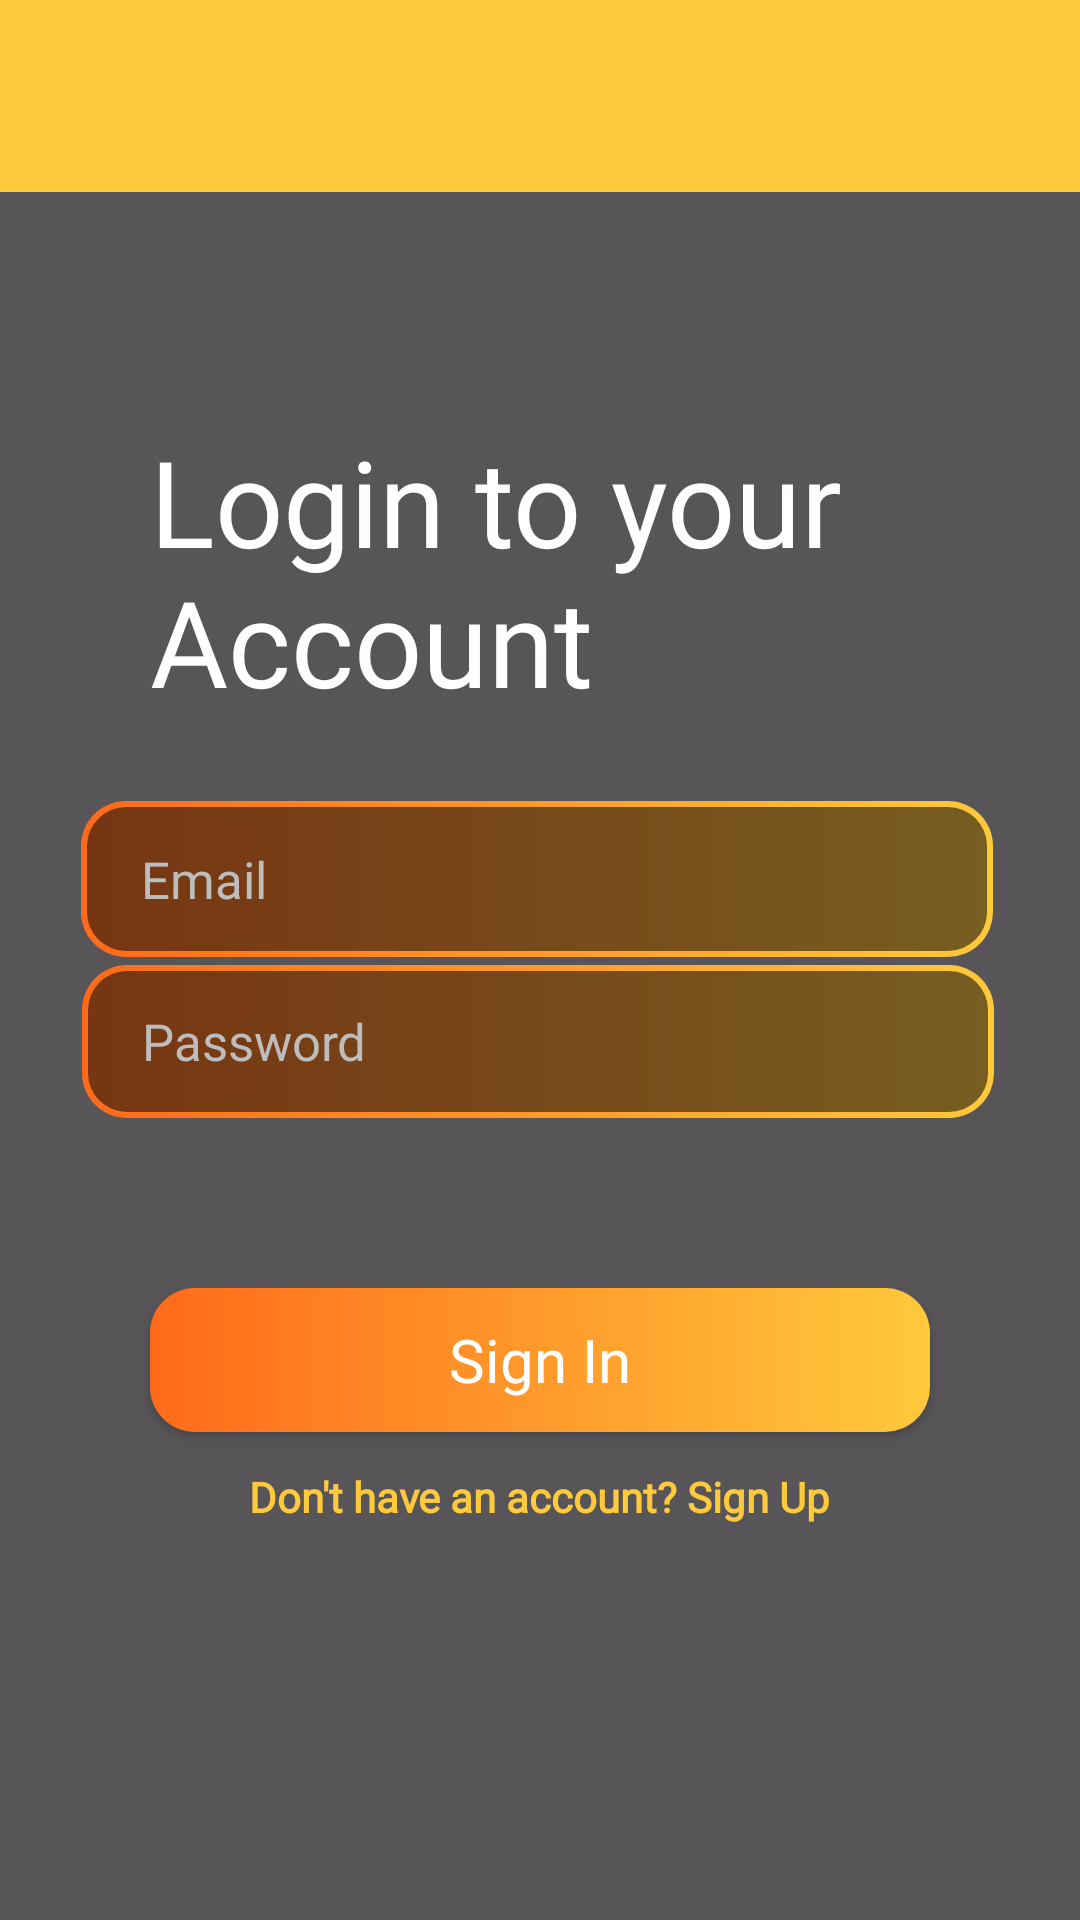

Produce the Android XML layout that renders to this screen, including the resource entries it uses.
<!-- AndroidManifest.xml: application theme Theme.KNRJapota -->
<!-- res/layout/activity_login.xml -->
<?xml version="1.0" encoding="utf-8"?>
<androidx.constraintlayout.widget.ConstraintLayout xmlns:android="http://schemas.android.com/apk/res/android"
    xmlns:app="http://schemas.android.com/apk/res-auto"
    xmlns:tools="http://schemas.android.com/tools"
    android:id="@+id/main"
    android:layout_width="match_parent"
    android:layout_height="match_parent"
    android:background="@drawable/background1"
    tools:context=".LoginActivity">

    <View
        android:id="@+id/darkOverlay"
        android:layout_width="0dp"
        android:layout_height="0dp"
        android:background="#A7000000"
        app:layout_constraintBottom_toBottomOf="parent"
        app:layout_constraintEnd_toEndOf="parent"
        app:layout_constraintHorizontal_bias="0.0"
        app:layout_constraintStart_toStartOf="parent"
        app:layout_constraintTop_toTopOf="parent"
        app:layout_constraintVertical_bias="0.0" />

    <androidx.appcompat.widget.Toolbar
        android:id="@+id/toolbar"
        android:layout_width="match_parent"
        android:layout_height="?attr/actionBarSize"
        android:background="#FFC93C"
        app:titleTextColor="@android:color/white"
        app:subtitleTextColor="@android:color/white"
        app:layout_constraintTop_toTopOf="parent"
        app:layout_constraintStart_toStartOf="parent"
        app:layout_constraintEnd_toEndOf="parent" />

    <TextView
        android:id="@+id/textView"
        android:layout_width="0dp"
        android:layout_height="wrap_content"
        android:layout_marginStart="50dp"
        android:layout_marginEnd="50dp"
        android:fontFamily="@font/archivoblackregular"
        android:gravity="start"
        android:text="Login to your Account"
        android:textColor="#FFFFFF"
        android:textSize="40sp"
        app:layout_constraintBottom_toBottomOf="parent"
        app:layout_constraintEnd_toEndOf="parent"
        app:layout_constraintHorizontal_bias="1.0"
        app:layout_constraintStart_toStartOf="parent"
        app:layout_constraintTop_toTopOf="parent"
        app:layout_constraintVertical_bias="0.26" />

    <EditText
        android:id="@+id/etEmail"
        android:layout_width="304dp"
        android:layout_height="52dp"
        android:background="@drawable/bg_edittext_outline"
        android:fontFamily="@font/instrumentsans"
        android:hint="Email"
        android:inputType="textEmailAddress"
        android:paddingStart="20dp"
        android:paddingEnd="20dp"
        android:textColor="#FFFFFF"
        android:textColorHint="#BDBDBD"
        android:textSize="17sp"
        app:layout_constraintBottom_toBottomOf="parent"
        app:layout_constraintEnd_toEndOf="parent"
        app:layout_constraintHorizontal_bias="0.481"
        app:layout_constraintStart_toStartOf="parent"
        app:layout_constraintTop_toTopOf="parent"
        app:layout_constraintVertical_bias="0.454" />

    <EditText
        android:id="@+id/etPassword"
        android:layout_width="304dp"
        android:layout_height="51dp"
        android:background="@drawable/bg_edittext_outline"
        android:fontFamily="@font/instrumentsans"
        android:hint="Password"
        android:inputType="textPassword"
        android:paddingStart="20dp"
        android:paddingEnd="20dp"
        android:textColor="#FFFFFF"
        android:textColorHint="#BDBDBD"
        android:textSize="17sp"
        app:layout_constraintBottom_toBottomOf="@+id/darkOverlay"
        app:layout_constraintEnd_toEndOf="parent"
        app:layout_constraintHorizontal_bias="0.489"
        app:layout_constraintStart_toStartOf="parent"
        app:layout_constraintTop_toTopOf="parent"
        app:layout_constraintVertical_bias="0.546" />

    <androidx.appcompat.widget.AppCompatButton
        android:id="@+id/btnSignIn1"
        android:layout_width="match_parent"
        android:layout_height="wrap_content"
        android:layout_marginHorizontal="50sp"
        android:layout_marginVertical="50sp"
        android:background="@drawable/bg_button"
        android:fontFamily="@font/instrumentsans"
        android:text="Sign In"
        android:textAllCaps="false"
        android:textColor="#FFFFFF"
        android:textSize="20sp"
        app:layout_constraintBottom_toBottomOf="parent"
        app:layout_constraintEnd_toEndOf="parent"
        app:layout_constraintHorizontal_bias="0.494"
        app:layout_constraintStart_toStartOf="parent"
        app:layout_constraintTop_toTopOf="parent"
        app:layout_constraintVertical_bias="0.771" />

    
    <TextView
        android:id="@+id/tvRegister"
        android:layout_width="wrap_content"
        android:layout_height="wrap_content"
        android:layout_marginTop="4dp"
        android:fontFamily="@font/instrumentsans"
        android:padding="8dp"
        android:text="Don't have an account? Sign Up"
        android:textColor="#FFC93C"
        android:textSize="14sp"
        android:textStyle="bold"
        app:layout_constraintEnd_toEndOf="parent"
        app:layout_constraintStart_toStartOf="parent"
        app:layout_constraintTop_toBottomOf="@+id/btnSignIn1" />

</androidx.constraintlayout.widget.ConstraintLayout>
<!-- resources referenced by this layout -->
<resources>
  <!-- drawable bg_button (drawable) -->
  <?xml version="1.0" encoding="utf-8"?>
  <shape xmlns:android="http://schemas.android.com/apk/res/android">
  
      <corners android:radius="15dp"/>
  
      <gradient
          android:startColor="#FF6A1A"
          android:endColor="#FFC93C"
          android:angle="0"/>
  
  </shape>
  <!-- drawable bg_edittext_outline (drawable) -->
  <?xml version="1.0" encoding="utf-8"?>
  <layer-list xmlns:android="http://schemas.android.com/apk/res/android">
  
      
      <item>
          <shape android:shape="rectangle">
              <corners android:radius="15dp"/>
  
              <gradient
                  android:startColor="#FF6A1A"
                  android:endColor="#FFC93C"
                  android:angle="0"/>
          </shape>
      </item>
  
      
      <item
          android:left="2dp"
          android:top="2dp"
          android:right="2dp"
          android:bottom="2dp">
  
          <shape android:shape="rectangle">
              <corners android:radius="13dp"/>
              <solid android:color="#900F0D0D"/>
          </shape>
  
      </item>
  
  </layer-list>
  <style name="Theme.KNRJapota" parent="Base.Theme.KNRJapota" />
  <style name="Base.Theme.KNRJapota" parent="Theme.Material3.DayNight.NoActionBar">
          
          
      </style>
</resources>
